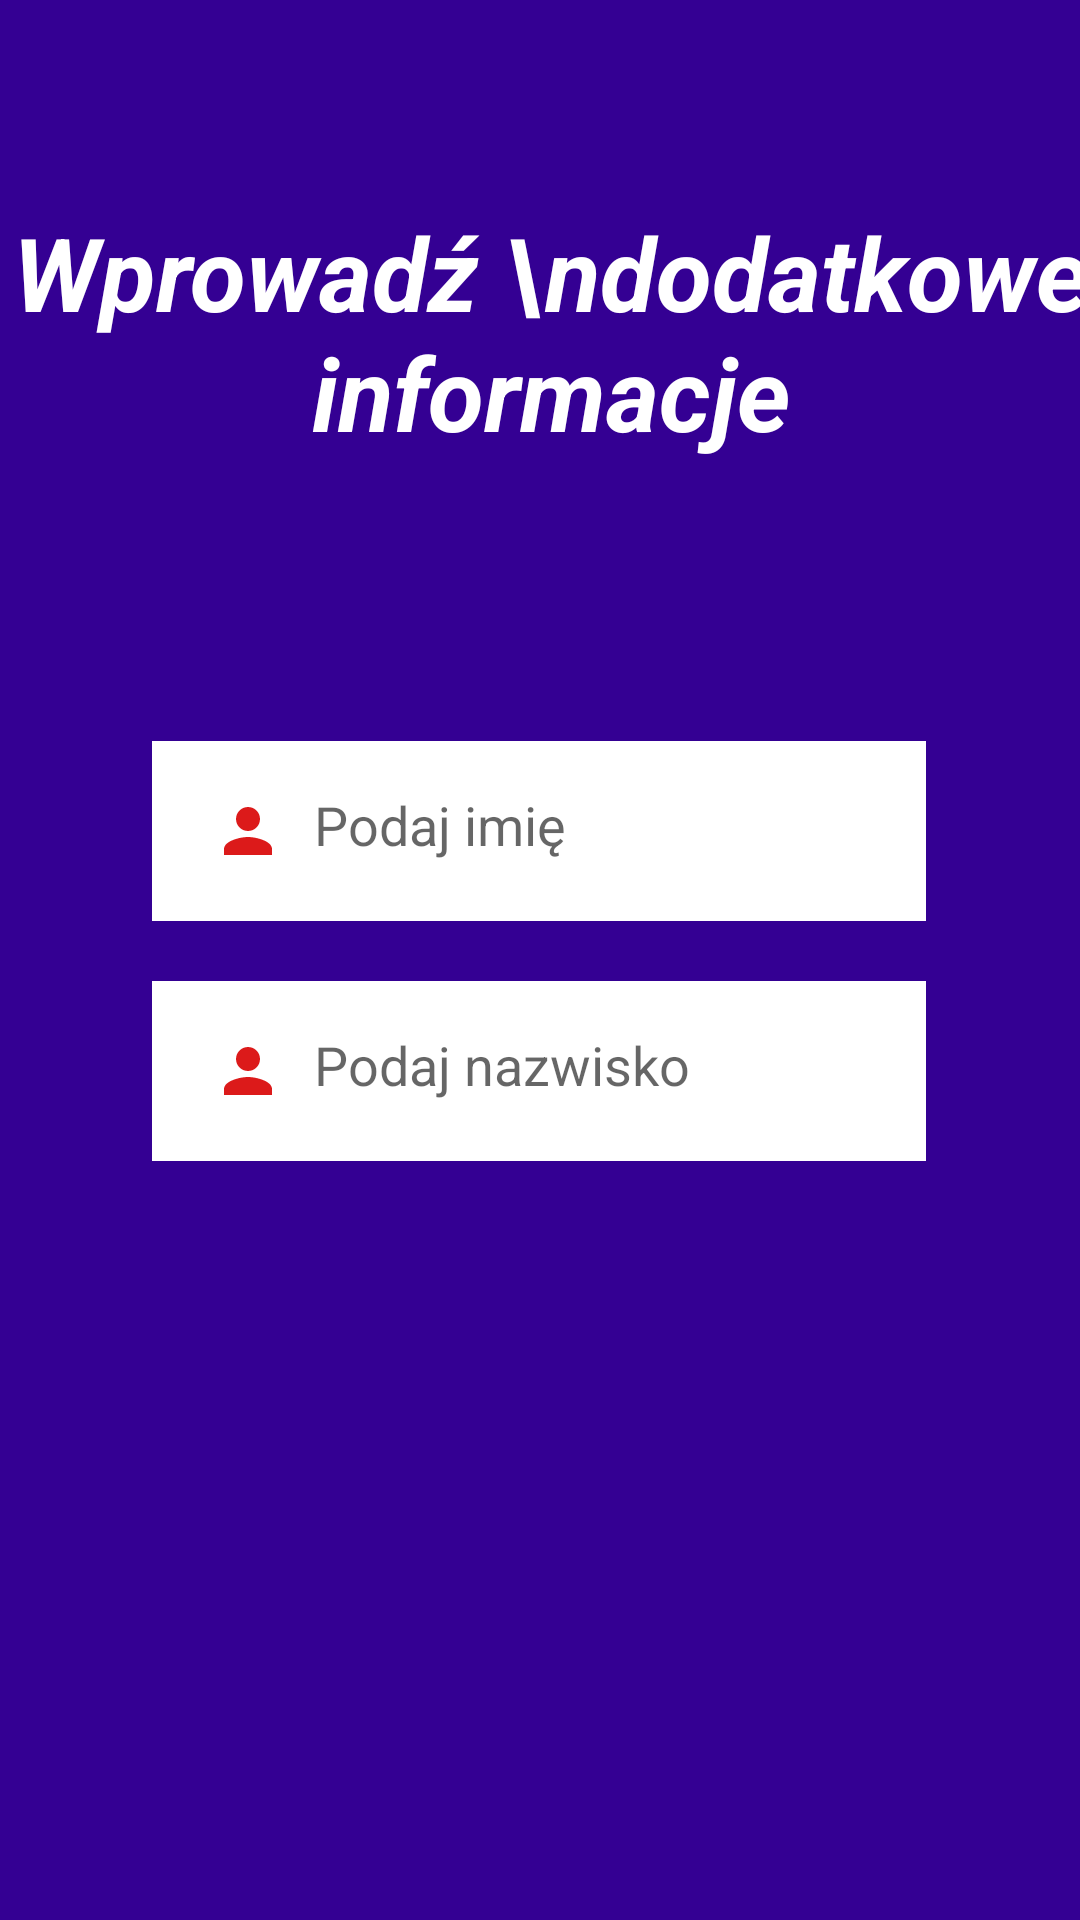

Write the Android layout XML for this screen, with the resource values it uses.
<!-- AndroidManifest.xml: application theme Theme.Easy_travel -->
<!-- res/layout/activity_additional_information.xml -->
<?xml version="1.0" encoding="utf-8"?>
<androidx.constraintlayout.motion.widget.MotionLayout xmlns:android="http://schemas.android.com/apk/res/android"
    xmlns:app="http://schemas.android.com/apk/res-auto"
    xmlns:tools="http://schemas.android.com/tools"
    android:layout_width="match_parent"
    android:layout_height="match_parent"
    android:background="#340093"
    app:layoutDescription="@xml/activity_register_scene"
    tools:context=".ViewModel.RegisterActivity">

    <TextView
        android:id="@+id/textView6"
        android:layout_width="404dp"
        android:layout_height="99dp"
        android:layout_marginTop="68dp"
        android:text="Wprowadź \ndodatkowe informacje"
        android:textAlignment="center"
        android:textColor="#FFFFFF"

        android:textSize="34sp"
        android:textStyle="bold|italic"
        app:layout_constraintEnd_toEndOf="parent"
        app:layout_constraintHorizontal_bias="0.428"
        app:layout_constraintStart_toStartOf="parent"
        app:layout_constraintTop_toTopOf="parent" />


    


    <EditText
        android:id="@+id/surname_input"
        android:layout_width="258dp"
        android:layout_height="60dp"
        android:layout_marginEnd="128dp"
        android:background="#FFFFFF"
        android:drawableLeft="@drawable/ic_baseline_person_24"
        android:drawablePadding="10dp"
        android:hint="Podaj nazwisko"
        android:inputType="text"
        android:padding="20dp"
        android:textColor="@color/cardview_dark_background"
        android:textColorHighlight="#FFFFFF"
        app:layout_constraintEnd_toEndOf="parent"
        tools:layout_editor_absoluteY="358dp" />

    <EditText
        android:id="@+id/name_input"
        android:layout_width="258dp"
        android:layout_height="60dp"
        android:background="#FFFFFF"
        android:drawableLeft="@drawable/ic_baseline_person_24"
        android:drawablePadding="10dp"
        android:hint="Podaj imię"
        android:inputType="text"
        android:padding="20dp"
        android:textColor="@color/cardview_dark_background"
        android:textColorHighlight="#FFFFFF"
        app:layout_constraintEnd_toEndOf="parent"
        app:layout_constraintHorizontal_bias="0.496"
        app:layout_constraintStart_toStartOf="parent"
        tools:layout_editor_absoluteY="248dp" />

    <Button
        android:id="@+id/save"
        android:layout_width="121dp"
        android:layout_height="52dp"
        android:layout_marginEnd="36dp"
        android:background="#FFFFFF"
        android:drawableLeft="@drawable/ic_baseline_person_24"
        android:drawablePadding="10dp"
        android:padding="7dp"
        android:text="Zapisz"
        android:textColor="@color/cardview_dark_background"
        android:textColorHighlight="#FFFFFF"
        app:layout_constraintEnd_toEndOf="parent"
        tools:layout_editor_absoluteY="613dp" />


</androidx.constraintlayout.motion.widget.MotionLayout>
<!-- resources referenced by this layout -->
<resources>
  <!-- drawable ic_baseline_person_24 (drawable) -->
  <vector android:height="24dp" android:tint="#DC1A1A"
      android:viewportHeight="24" android:viewportWidth="24"
      android:width="24dp" xmlns:android="http://schemas.android.com/apk/res/android">
      <path android:fillColor="@android:color/black" android:pathData="M12,12c2.21,0 4,-1.79 4,-4s-1.79,-4 -4,-4 -4,1.79 -4,4 1.79,4 4,4zM12,14c-2.67,0 -8,1.34 -8,4v2h16v-2c0,-2.66 -5.33,-4 -8,-4z"/>
  </vector>
  <style name="Theme.Easy_travel" parent="Theme.MaterialComponents.DayNight.DarkActionBar">
  
          <item name="windowActionBar">false</item>
          <item name="windowNoTitle">true</item>
  
          
          <item name="colorPrimary">#00D5FF</item>  
          <item name="colorPrimaryVariant">@color/black</item>
          <item name="colorOnPrimary">@color/white</item>
          
          <item name="colorSecondary">@color/teal_200</item>
          <item name="colorSecondaryVariant">@color/teal_700</item>
          <item name="colorOnSecondary">@color/black</item>
          
          <item name="android:statusBarColor" tools:targetApi="l">?attr/colorPrimaryVariant</item>
          
      </style>
  <!-- not gathered from this repository: default colours our renderer supplied (Android Studio template values) -->
  <color name="teal_200">#FF03DAC5</color>
  <color name="teal_700">#FF018786</color>
  <color name="black">#FF000000</color>
  <color name="white">#FFFFFFFF</color>
</resources>
